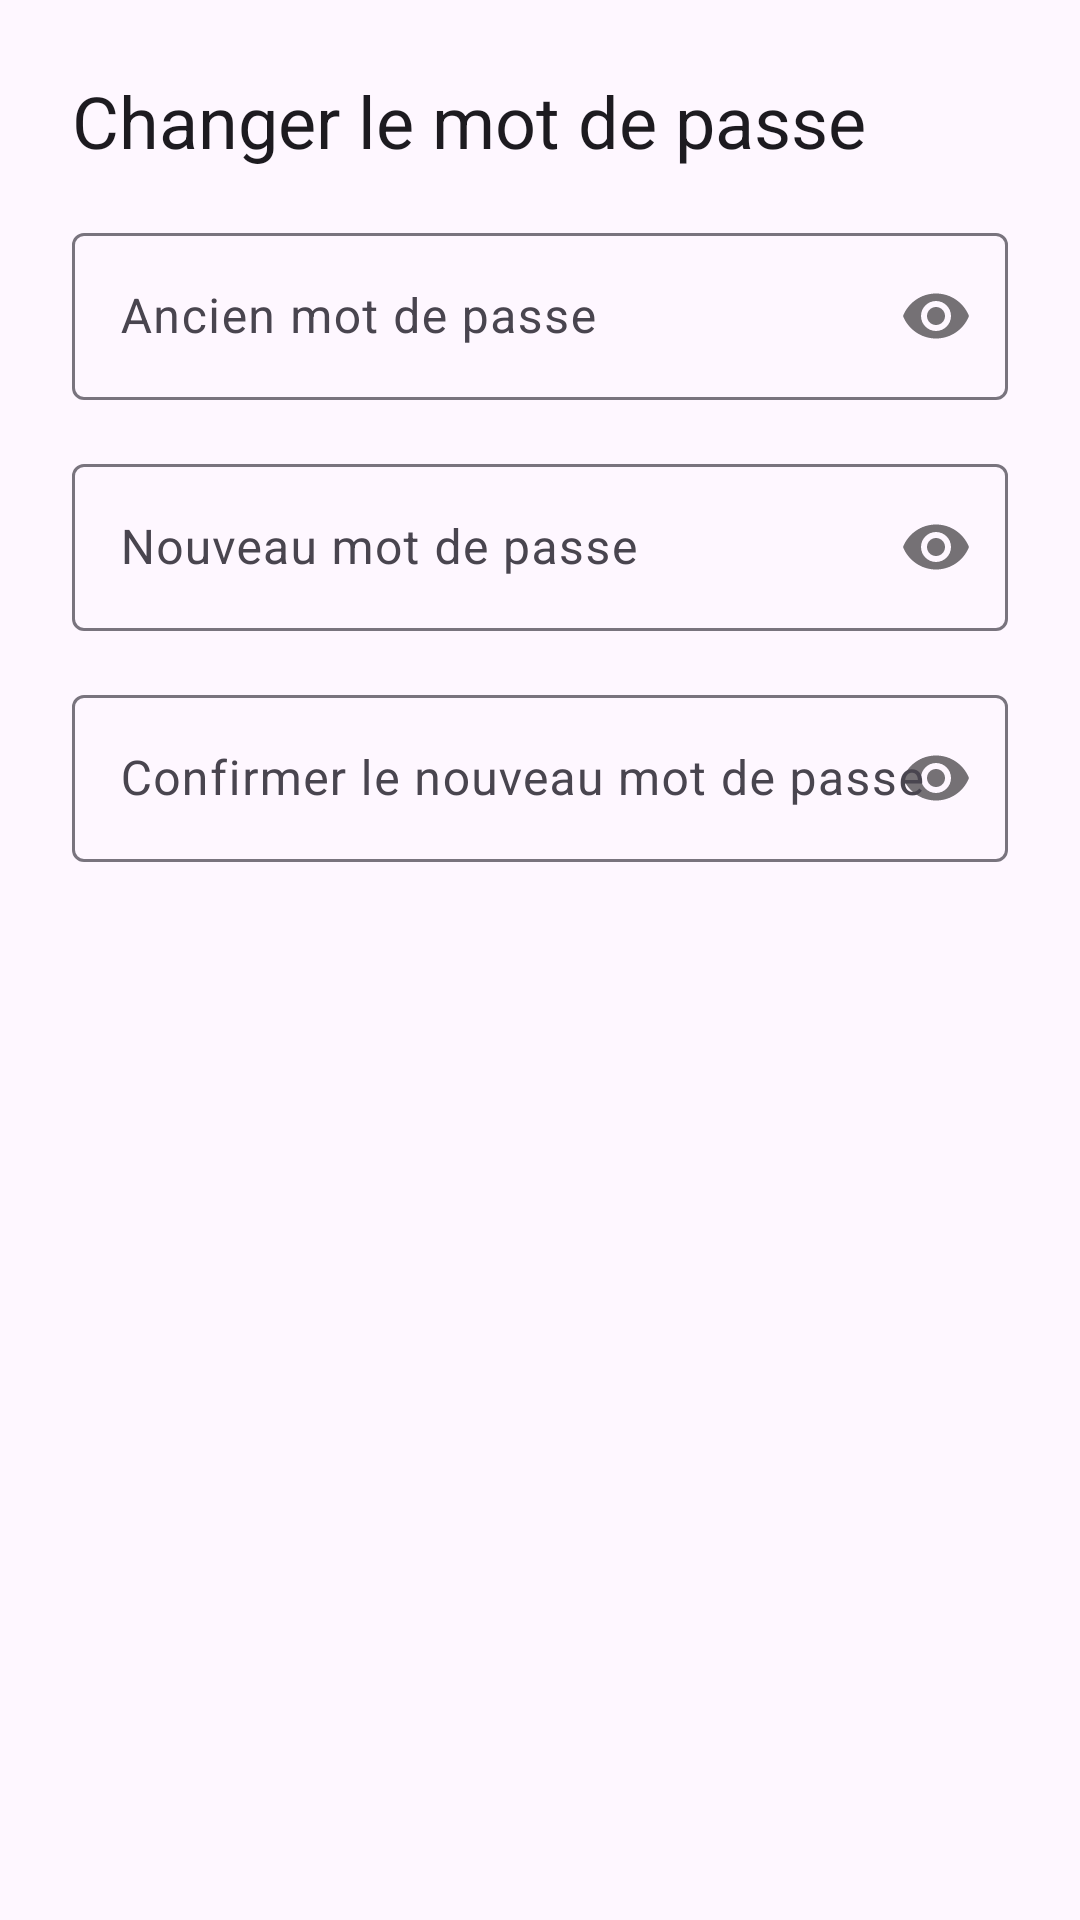

Android layout source for this screen:
<!-- AndroidManifest.xml: application theme Theme.Mobileuberfight -->
<!-- res/layout/dialog_change_password.xml -->
<?xml version="1.0" encoding="utf-8"?>
<layout xmlns:android="http://schemas.android.com/apk/res/android"
    xmlns:app="http://schemas.android.com/apk/res-auto">

    <LinearLayout
        android:layout_width="match_parent"
        android:layout_height="wrap_content"
        android:orientation="vertical"
        android:padding="24dp">

        <TextView
            android:layout_width="match_parent"
            android:layout_height="wrap_content"
            android:text="@string/changer_le_mot_de_passe"
            android:textAppearance="@style/TextAppearance.Material3.HeadlineSmall"
            android:layout_marginBottom="16dp"/>

        <com.google.android.material.textfield.TextInputLayout
            android:id="@+id/tilOldPassword"
            android:layout_width="match_parent"
            android:layout_height="wrap_content"
            android:hint="@string/ancien_mot_de_passe"
            app:passwordToggleEnabled="true"
            style="@style/Widget.Material3.TextInputLayout.OutlinedBox">

            <com.google.android.material.textfield.TextInputEditText
                android:id="@+id/etOldPassword"
                android:layout_width="match_parent"
                android:layout_height="wrap_content"
                android:inputType="textPassword" />
        </com.google.android.material.textfield.TextInputLayout>

        <com.google.android.material.textfield.TextInputLayout
            android:id="@+id/tilNewPassword"
            android:layout_width="match_parent"
            android:layout_height="wrap_content"
            android:layout_marginTop="16dp"
            android:hint="@string/nouveau_mot_de_passe"
            app:passwordToggleEnabled="true"
            style="@style/Widget.Material3.TextInputLayout.OutlinedBox">

            <com.google.android.material.textfield.TextInputEditText
                android:id="@+id/etNewPassword"
                android:layout_width="match_parent"
                android:layout_height="wrap_content"
                android:inputType="textPassword" />
        </com.google.android.material.textfield.TextInputLayout>

        <com.google.android.material.textfield.TextInputLayout
            android:id="@+id/tilConfirmNewPassword"
            android:layout_width="match_parent"
            android:layout_height="wrap_content"
            android:layout_marginTop="16dp"
            android:hint="@string/confirmer_le_nouveau_mot_de_passe"
            app:passwordToggleEnabled="true"
            style="@style/Widget.Material3.TextInputLayout.OutlinedBox">

            <com.google.android.material.textfield.TextInputEditText
                android:id="@+id/etConfirmNewPassword"
                android:layout_width="match_parent"
                android:layout_height="wrap_content"
                android:inputType="textPassword" />
        </com.google.android.material.textfield.TextInputLayout>

    </LinearLayout>
</layout>
<!-- resources referenced by this layout -->
<resources>
  <string name="ancien_mot_de_passe">Ancien mot de passe</string>
  <string name="changer_le_mot_de_passe">Changer le mot de passe</string>
  <string name="confirmer_le_nouveau_mot_de_passe">Confirmer le nouveau mot de passe</string>
  <string name="nouveau_mot_de_passe">Nouveau mot de passe</string>
  <style name="Theme.Mobileuberfight" parent="Base.Theme.Mobileuberfight">
          <item name="windowActionBar">true</item>
          <item name="windowNoTitle">false</item>
          <item name="android:windowTranslucentStatus">true</item>
          <item name="android:windowTranslucentNavigation">true</item>
      </style>
  <style name="Base.Theme.Mobileuberfight" parent="Theme.Material3.DayNight.NoActionBar">
          
          
      </style>
</resources>
